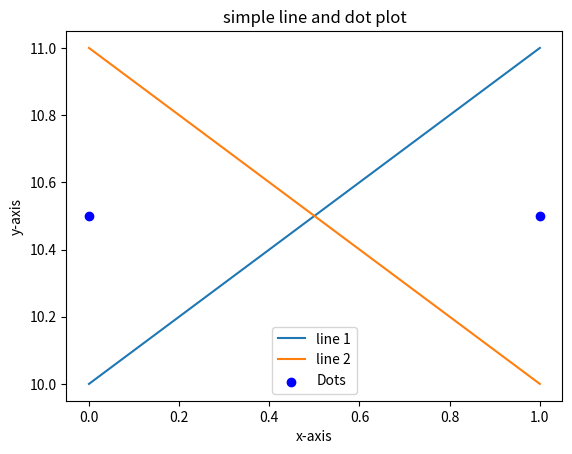
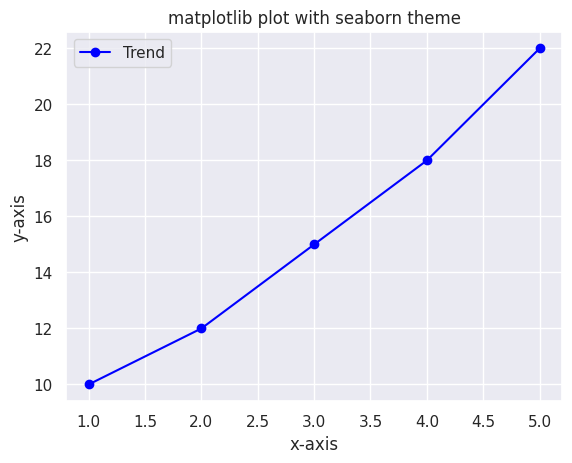
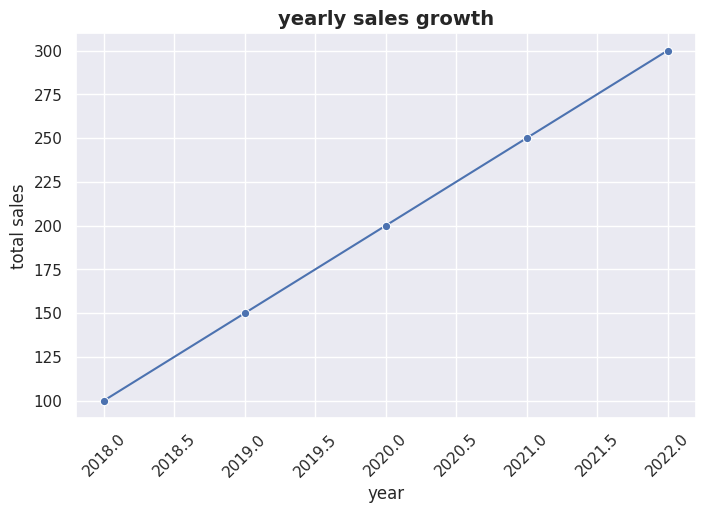

Here is the Python script that generated these plots, in order:
# plotting with only matplotlib
import matplotlib.pyplot as plt 

plt.plot([0,1], [10, 11], label = 'line 1')
plt.plot([0, 1], [11, 10], label = 'line 2')
plt.scatter([0, 1], [10.5, 10.5], color = 'blue', marker='o', label='Dots')
plt.xlabel('x-axis')
plt.ylabel('y-axis')
plt.title('simple line and dot plot')
plt.legend()
plt.show()

# enhancing matplotlib with seaborn styles

import matplotlib.pyplot as plt 
import seaborn as sns 

sns.set_theme(style = "darkgrid")

x = [1,2,3,4,5]
y = [10,12,15,18,22]

plt.plot(x, y, marker='o', linestyle='-', color='blue', label="Trend")
plt.xlabel("x-axis")
plt.ylabel("y-axis")
plt.title("matplotlib plot with seaborn theme")
plt.legend()
plt.show()

# customizing plots with matplotlib 

import matplotlib.pyplot as plt 
import seaborn as sns 
import pandas as pd 

data = pd.DataFrame({
    'year': [2018, 2019, 2020, 2021, 2022],
    'sales': [100, 150, 200, 250, 300]
})

plt.figure(figsize=(8, 5))
sns.lineplot(x='year', y='sales', data=data, marker='o')

plt.title("yearly sales growth", fontsize = 14, fontweight = 'bold')
plt.xlabel("year", fontsize=12)
plt.ylabel("total sales", fontsize=12)
plt.xticks(rotation=45)
plt.grid(True, linestyle='-')
plt.show()
